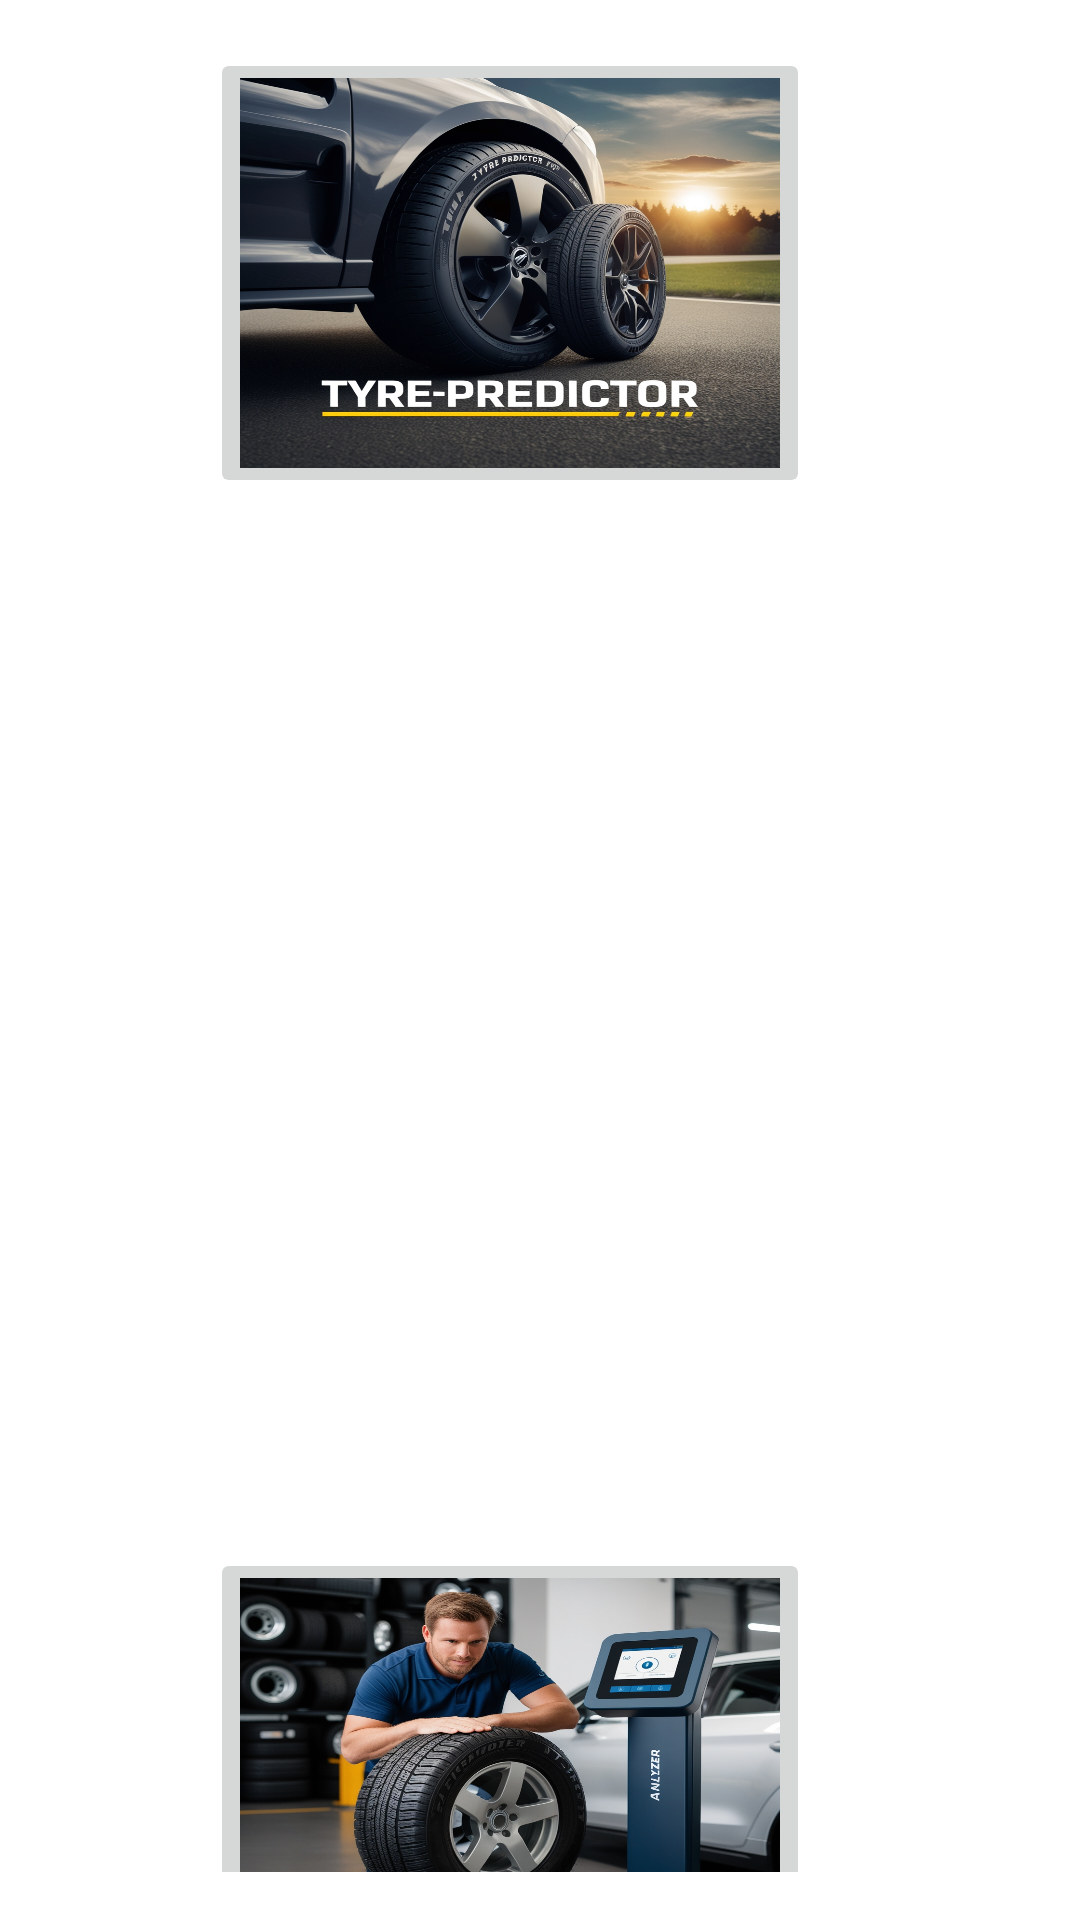

Write the Android layout XML for this screen, with the resource values it uses.
<!-- AndroidManifest.xml: application theme Theme.Hackvortex -->
<!-- res/layout/activity_main.xml -->
<RelativeLayout xmlns:android="http://schemas.android.com/apk/res/android"
    android:layout_width="match_parent"
    android:layout_height="match_parent">

    
    <ImageView
        android:id="@+id/gifImageView"
        android:layout_width="match_parent"
        android:layout_height="match_parent"
        android:scaleType="centerCrop" />

    
    <LinearLayout
        android:id="@+id/buttonContainer"
        android:layout_width="wrap_content"
        android:layout_height="wrap_content"
        android:layout_alignParentTop="true"
        android:layout_centerHorizontal="true"
        android:orientation="vertical"
        android:padding="16dp">

        
        <ImageButton
            android:id="@+id/button1"
            android:layout_width="200dp"
            android:layout_height="150dp"
            android:scaleType="fitXY"
            android:src="@drawable/ic_button1"
            android:padding="10dp"
            android:gravity="center"
            android:contentDescription="Button 1"
            android:layout_marginEnd="20dp"
            android:clipToOutline="true"/>

        
        <ImageButton
            android:id="@+id/button2"
            android:layout_width="200dp"
            android:layout_height="150dp"
            android:scaleType="fitXY"
            android:gravity="center"
            android:layout_marginTop="350dp"
            android:src="@drawable/ic_button2"
            android:padding="10dp"
            android:contentDescription="Button 2"
            android:clipToOutline="true"/>
    </LinearLayout>

</RelativeLayout>
<!-- resources referenced by this layout -->
<resources>
  <!-- drawable ic_button1: jpg bitmap (drawable, 741293 bytes) -->
  <!-- drawable ic_button2: jpg bitmap (drawable, 671419 bytes) -->
  <style name="Theme.Hackvortex" parent="Theme.MaterialComponents.DayNight.DarkActionBar">
          
          <item name="colorPrimary">@color/purple_500</item>
          <item name="colorPrimaryVariant">@color/purple_700</item>
          <item name="colorOnPrimary">@color/white</item>
          
          <item name="colorSecondary">@color/teal_200</item>
          <item name="colorSecondaryVariant">@color/teal_700</item>
          <item name="colorOnSecondary">@color/black</item>
          
          <item name="android:statusBarColor">?attr/colorPrimaryVariant</item>
          
      </style>
  <!-- not gathered from this repository: default colours our renderer supplied (Android Studio template values) -->
  <color name="purple_500">#FF6200EE</color>
  <color name="purple_700">#FF3700B3</color>
  <color name="teal_200">#FF03DAC5</color>
  <color name="teal_700">#FF018786</color>
  <color name="black">#FF000000</color>
  <color name="white">#FFFFFFFF</color>
</resources>
